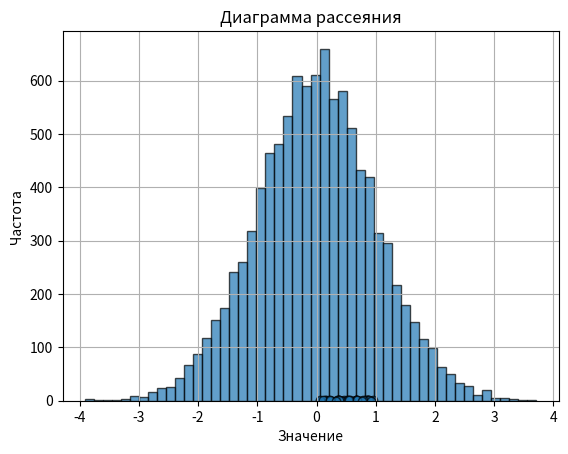

This chart was generated by the following Python code:
import numpy as np
import matplotlib.pyplot as plt

# 1

mean = 0  # Среднее значение
std_dev = 1  # Стандартное отклонение
num_samples = 10000  # Количество образцов
data = np.random.normal(mean, std_dev, num_samples)

plt.hist(data, bins=50, edgecolor='black', alpha=0.7)
plt.title('Гистограмма')
plt.xlabel('Значение')
plt.ylabel('Частота')
plt.grid(True)
plt.show()

# 2

points = 50  # Количество точек
x = np.random.rand(points)  # X
y = np.random.rand(points)  # Y

plt.scatter(x, y, alpha=0.7, edgecolor='black')
plt.title('Диаграмма рассеяния')
plt.show()
